The GitHub repository clevecque/object_position contains a labelled image folder "data" with 4 categories: from top, side, three quarters front left, three quarters front right. Examples follow, each with its label.

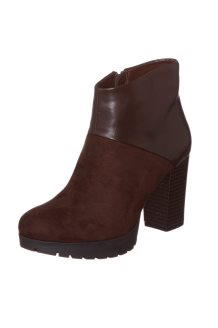
Label: three quarters front left

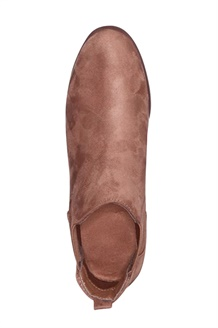
Label: from top

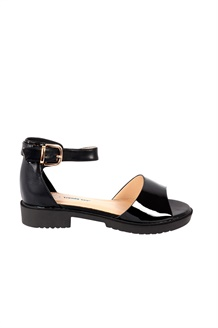
Label: side

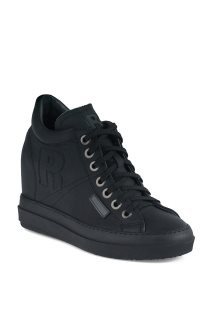
Label: three quarters front right

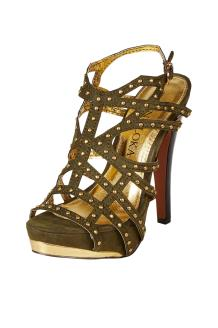
Label: three quarters front left

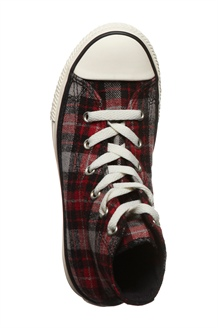
Label: from top
